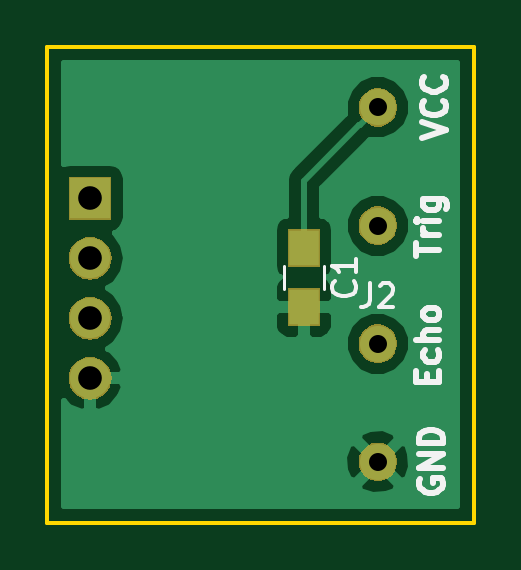
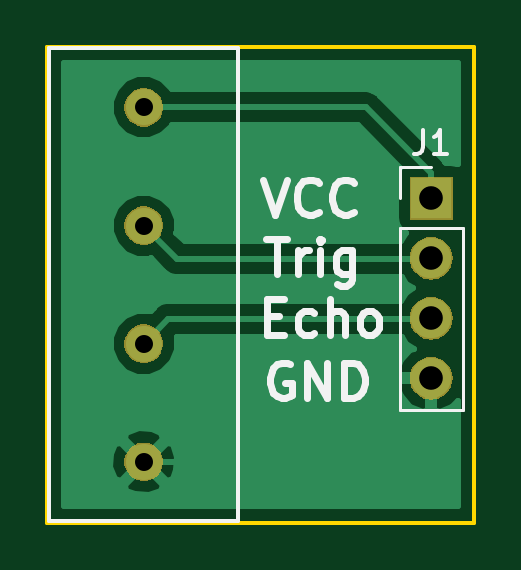
Circuit board: 11 layer files. Board 18.1 x 20.1 mm.
- bottom_copper: ultrasound_adapter-B.Cu.gbr (10893 bytes)
- bottom_mask: ultrasound_adapter-B.Mask.gbr (9643 bytes)
- paste: ultrasound_adapter-B.Paste.gbr (520 bytes)
- bottom_silk: ultrasound_adapter-B.SilkS.gbr (5450 bytes)
- outline: ultrasound_adapter-Edge.Cuts.gbr (720 bytes)
- top_copper: ultrasound_adapter-F.Cu.gbr (13163 bytes)
- top_mask: ultrasound_adapter-F.Mask.gbr (9979 bytes)
- paste: ultrasound_adapter-F.Paste.gbr (638 bytes)
- top_silk: ultrasound_adapter-F.SilkS.gbr (5718 bytes)
- drill: ultrasound_adapter-NPTH.drl (142 bytes)
- drill: ultrasound_adapter-PTH.drl (306 bytes)

=== bottom_copper: ultrasound_adapter-B.Cu.gbr (10893 bytes, source omitted) ===
=== bottom_mask: ultrasound_adapter-B.Mask.gbr (9643 bytes, source omitted) ===
=== paste: ultrasound_adapter-B.Paste.gbr ===
G04 #@! TF.GenerationSoftware,KiCad,Pcbnew,(5.0.2)-1*
G04 #@! TF.CreationDate,2019-05-29T15:32:01+01:00*
G04 #@! TF.ProjectId,ultrasound_adapter,756c7472-6173-46f7-956e-645f61646170,rev?*
G04 #@! TF.SameCoordinates,Original*
G04 #@! TF.FileFunction,Paste,Bot*
G04 #@! TF.FilePolarity,Positive*
%FSLAX46Y46*%
G04 Gerber Fmt 4.6, Leading zero omitted, Abs format (unit mm)*
G04 Created by KiCad (PCBNEW (5.0.2)-1) date 29/05/2019 15:32:01*
%MOMM*%
%LPD*%
G01*
G04 APERTURE LIST*
G04 APERTURE END LIST*
M02*

=== bottom_silk: ultrasound_adapter-B.SilkS.gbr ===
G04 #@! TF.GenerationSoftware,KiCad,Pcbnew,(5.0.2)-1*
G04 #@! TF.CreationDate,2019-05-29T15:32:01+01:00*
G04 #@! TF.ProjectId,ultrasound_adapter,756c7472-6173-46f7-956e-645f61646170,rev?*
G04 #@! TF.SameCoordinates,Original*
G04 #@! TF.FileFunction,Legend,Bot*
G04 #@! TF.FilePolarity,Positive*
%FSLAX46Y46*%
G04 Gerber Fmt 4.6, Leading zero omitted, Abs format (unit mm)*
G04 Created by KiCad (PCBNEW (5.0.2)-1) date 29/05/2019 15:32:01*
%MOMM*%
%LPD*%
G01*
G04 APERTURE LIST*
%ADD10C,0.300000*%
%ADD11C,0.120000*%
%ADD12C,0.150000*%
G04 APERTURE END LIST*
D10*
X130992857Y-56850000D02*
X131135714Y-56778571D01*
X131350000Y-56778571D01*
X131564285Y-56850000D01*
X131707142Y-56992857D01*
X131778571Y-57135714D01*
X131850000Y-57421428D01*
X131850000Y-57635714D01*
X131778571Y-57921428D01*
X131707142Y-58064285D01*
X131564285Y-58207142D01*
X131350000Y-58278571D01*
X131207142Y-58278571D01*
X130992857Y-58207142D01*
X130921428Y-58135714D01*
X130921428Y-57635714D01*
X131207142Y-57635714D01*
X130278571Y-58278571D02*
X130278571Y-56778571D01*
X129421428Y-58278571D01*
X129421428Y-56778571D01*
X128707142Y-58278571D02*
X128707142Y-56778571D01*
X128350000Y-56778571D01*
X128135714Y-56850000D01*
X127992857Y-56992857D01*
X127921428Y-57135714D01*
X127850000Y-57421428D01*
X127850000Y-57635714D01*
X127921428Y-57921428D01*
X127992857Y-58064285D01*
X128135714Y-58207142D01*
X128350000Y-58278571D01*
X128707142Y-58278571D01*
X131971428Y-54817857D02*
X131471428Y-54817857D01*
X131257142Y-55603571D02*
X131971428Y-55603571D01*
X131971428Y-54103571D01*
X131257142Y-54103571D01*
X129971428Y-55532142D02*
X130114285Y-55603571D01*
X130400000Y-55603571D01*
X130542857Y-55532142D01*
X130614285Y-55460714D01*
X130685714Y-55317857D01*
X130685714Y-54889285D01*
X130614285Y-54746428D01*
X130542857Y-54675000D01*
X130400000Y-54603571D01*
X130114285Y-54603571D01*
X129971428Y-54675000D01*
X129328571Y-55603571D02*
X129328571Y-54103571D01*
X128685714Y-55603571D02*
X128685714Y-54817857D01*
X128757142Y-54675000D01*
X128900000Y-54603571D01*
X129114285Y-54603571D01*
X129257142Y-54675000D01*
X129328571Y-54746428D01*
X127757142Y-55603571D02*
X127900000Y-55532142D01*
X127971428Y-55460714D01*
X128042857Y-55317857D01*
X128042857Y-54889285D01*
X127971428Y-54746428D01*
X127900000Y-54675000D01*
X127757142Y-54603571D01*
X127542857Y-54603571D01*
X127400000Y-54675000D01*
X127328571Y-54746428D01*
X127257142Y-54889285D01*
X127257142Y-55317857D01*
X127328571Y-55460714D01*
X127400000Y-55532142D01*
X127542857Y-55603571D01*
X127757142Y-55603571D01*
X132003571Y-51528571D02*
X131146428Y-51528571D01*
X131575000Y-53028571D02*
X131575000Y-51528571D01*
X130646428Y-53028571D02*
X130646428Y-52028571D01*
X130646428Y-52314285D02*
X130575000Y-52171428D01*
X130503571Y-52100000D01*
X130360714Y-52028571D01*
X130217857Y-52028571D01*
X129717857Y-53028571D02*
X129717857Y-52028571D01*
X129717857Y-51528571D02*
X129789285Y-51600000D01*
X129717857Y-51671428D01*
X129646428Y-51600000D01*
X129717857Y-51528571D01*
X129717857Y-51671428D01*
X128360714Y-52028571D02*
X128360714Y-53242857D01*
X128432142Y-53385714D01*
X128503571Y-53457142D01*
X128646428Y-53528571D01*
X128860714Y-53528571D01*
X129003571Y-53457142D01*
X128360714Y-52957142D02*
X128503571Y-53028571D01*
X128789285Y-53028571D01*
X128932142Y-52957142D01*
X129003571Y-52885714D01*
X129075000Y-52742857D01*
X129075000Y-52314285D01*
X129003571Y-52171428D01*
X128932142Y-52100000D01*
X128789285Y-52028571D01*
X128503571Y-52028571D01*
X128360714Y-52100000D01*
X132150000Y-49028571D02*
X131650000Y-50528571D01*
X131150000Y-49028571D01*
X129792857Y-50385714D02*
X129864285Y-50457142D01*
X130078571Y-50528571D01*
X130221428Y-50528571D01*
X130435714Y-50457142D01*
X130578571Y-50314285D01*
X130650000Y-50171428D01*
X130721428Y-49885714D01*
X130721428Y-49671428D01*
X130650000Y-49385714D01*
X130578571Y-49242857D01*
X130435714Y-49100000D01*
X130221428Y-49028571D01*
X130078571Y-49028571D01*
X129864285Y-49100000D01*
X129792857Y-49171428D01*
X128292857Y-50385714D02*
X128364285Y-50457142D01*
X128578571Y-50528571D01*
X128721428Y-50528571D01*
X128935714Y-50457142D01*
X129078571Y-50314285D01*
X129150000Y-50171428D01*
X129221428Y-49885714D01*
X129221428Y-49671428D01*
X129150000Y-49385714D01*
X129078571Y-49242857D01*
X128935714Y-49100000D01*
X128721428Y-49028571D01*
X128578571Y-49028571D01*
X128364285Y-49100000D01*
X128292857Y-49171428D01*
D11*
G04 #@! TO.C,J1*
X126355000Y-48495000D02*
X125025000Y-48495000D01*
X126355000Y-49825000D02*
X126355000Y-48495000D01*
X123695000Y-51095000D02*
X126355000Y-51095000D01*
X123695000Y-58775000D02*
X123695000Y-51095000D01*
X126355000Y-58775000D02*
X123695000Y-58775000D01*
X126355000Y-51095000D02*
X126355000Y-58775000D01*
D12*
G04 #@! TO.C,J2*
X141200000Y-63475000D02*
X133200000Y-63475000D01*
X133200000Y-63475000D02*
X133200000Y-43475000D01*
X133200000Y-43475000D02*
X141200000Y-43475000D01*
X141200000Y-43475000D02*
X141200000Y-63475000D01*
G04 #@! TO.C,J1*
X125358333Y-46947380D02*
X125358333Y-47661666D01*
X125405952Y-47804523D01*
X125501190Y-47899761D01*
X125644047Y-47947380D01*
X125739285Y-47947380D01*
X124358333Y-47947380D02*
X124929761Y-47947380D01*
X124644047Y-47947380D02*
X124644047Y-46947380D01*
X124739285Y-47090238D01*
X124834523Y-47185476D01*
X124929761Y-47233095D01*
G04 #@! TD*
M02*

=== outline: ultrasound_adapter-Edge.Cuts.gbr ===
G04 #@! TF.GenerationSoftware,KiCad,Pcbnew,(5.0.2)-1*
G04 #@! TF.CreationDate,2019-05-29T15:32:02+01:00*
G04 #@! TF.ProjectId,ultrasound_adapter,756c7472-6173-46f7-956e-645f61646170,rev?*
G04 #@! TF.SameCoordinates,Original*
G04 #@! TF.FileFunction,Profile,NP*
%FSLAX46Y46*%
G04 Gerber Fmt 4.6, Leading zero omitted, Abs format (unit mm)*
G04 Created by KiCad (PCBNEW (5.0.2)-1) date 29/05/2019 15:32:02*
%MOMM*%
%LPD*%
G01*
G04 APERTURE LIST*
%ADD10C,0.150000*%
G04 APERTURE END LIST*
D10*
X123200000Y-43400000D02*
X141275000Y-43400000D01*
X123200000Y-63550000D02*
X123200000Y-43400000D01*
X141275000Y-63550000D02*
X123200000Y-63550000D01*
X141275000Y-43400000D02*
X141275000Y-63550000D01*
M02*

=== top_copper: ultrasound_adapter-F.Cu.gbr (13163 bytes, source omitted) ===
=== top_mask: ultrasound_adapter-F.Mask.gbr (9979 bytes, source omitted) ===
=== paste: ultrasound_adapter-F.Paste.gbr ===
G04 #@! TF.GenerationSoftware,KiCad,Pcbnew,(5.0.2)-1*
G04 #@! TF.CreationDate,2019-05-29T15:32:01+01:00*
G04 #@! TF.ProjectId,ultrasound_adapter,756c7472-6173-46f7-956e-645f61646170,rev?*
G04 #@! TF.SameCoordinates,Original*
G04 #@! TF.FileFunction,Paste,Top*
G04 #@! TF.FilePolarity,Positive*
%FSLAX46Y46*%
G04 Gerber Fmt 4.6, Leading zero omitted, Abs format (unit mm)*
G04 Created by KiCad (PCBNEW (5.0.2)-1) date 29/05/2019 15:32:01*
%MOMM*%
%LPD*%
G01*
G04 APERTURE LIST*
%ADD10R,1.250000X1.500000*%
G04 APERTURE END LIST*
D10*
G04 #@! TO.C,C1*
X134075000Y-54425000D03*
X134075000Y-51925000D03*
G04 #@! TD*
M02*

=== top_silk: ultrasound_adapter-F.SilkS.gbr ===
G04 #@! TF.GenerationSoftware,KiCad,Pcbnew,(5.0.2)-1*
G04 #@! TF.CreationDate,2019-05-29T15:32:01+01:00*
G04 #@! TF.ProjectId,ultrasound_adapter,756c7472-6173-46f7-956e-645f61646170,rev?*
G04 #@! TF.SameCoordinates,Original*
G04 #@! TF.FileFunction,Legend,Top*
G04 #@! TF.FilePolarity,Positive*
%FSLAX46Y46*%
G04 Gerber Fmt 4.6, Leading zero omitted, Abs format (unit mm)*
G04 Created by KiCad (PCBNEW (5.0.2)-1) date 29/05/2019 15:32:01*
%MOMM*%
%LPD*%
G01*
G04 APERTURE LIST*
%ADD10C,0.250000*%
%ADD11C,0.120000*%
%ADD12C,0.150000*%
G04 APERTURE END LIST*
D10*
X139000000Y-61711904D02*
X138952380Y-61807142D01*
X138952380Y-61950000D01*
X139000000Y-62092857D01*
X139095238Y-62188095D01*
X139190476Y-62235714D01*
X139380952Y-62283333D01*
X139523809Y-62283333D01*
X139714285Y-62235714D01*
X139809523Y-62188095D01*
X139904761Y-62092857D01*
X139952380Y-61950000D01*
X139952380Y-61854761D01*
X139904761Y-61711904D01*
X139857142Y-61664285D01*
X139523809Y-61664285D01*
X139523809Y-61854761D01*
X139952380Y-61235714D02*
X138952380Y-61235714D01*
X139952380Y-60664285D01*
X138952380Y-60664285D01*
X139952380Y-60188095D02*
X138952380Y-60188095D01*
X138952380Y-59950000D01*
X139000000Y-59807142D01*
X139095238Y-59711904D01*
X139190476Y-59664285D01*
X139380952Y-59616666D01*
X139523809Y-59616666D01*
X139714285Y-59664285D01*
X139809523Y-59711904D01*
X139904761Y-59807142D01*
X139952380Y-59950000D01*
X139952380Y-60188095D01*
X139278571Y-57597619D02*
X139278571Y-57264285D01*
X139802380Y-57121428D02*
X139802380Y-57597619D01*
X138802380Y-57597619D01*
X138802380Y-57121428D01*
X139754761Y-56264285D02*
X139802380Y-56359523D01*
X139802380Y-56550000D01*
X139754761Y-56645238D01*
X139707142Y-56692857D01*
X139611904Y-56740476D01*
X139326190Y-56740476D01*
X139230952Y-56692857D01*
X139183333Y-56645238D01*
X139135714Y-56550000D01*
X139135714Y-56359523D01*
X139183333Y-56264285D01*
X139802380Y-55835714D02*
X138802380Y-55835714D01*
X139802380Y-55407142D02*
X139278571Y-55407142D01*
X139183333Y-55454761D01*
X139135714Y-55550000D01*
X139135714Y-55692857D01*
X139183333Y-55788095D01*
X139230952Y-55835714D01*
X139802380Y-54788095D02*
X139754761Y-54883333D01*
X139707142Y-54930952D01*
X139611904Y-54978571D01*
X139326190Y-54978571D01*
X139230952Y-54930952D01*
X139183333Y-54883333D01*
X139135714Y-54788095D01*
X139135714Y-54645238D01*
X139183333Y-54550000D01*
X139230952Y-54502380D01*
X139326190Y-54454761D01*
X139611904Y-54454761D01*
X139707142Y-54502380D01*
X139754761Y-54550000D01*
X139802380Y-54645238D01*
X139802380Y-54788095D01*
X138802380Y-52285714D02*
X138802380Y-51714285D01*
X139802380Y-52000000D02*
X138802380Y-52000000D01*
X139802380Y-51380952D02*
X139135714Y-51380952D01*
X139326190Y-51380952D02*
X139230952Y-51333333D01*
X139183333Y-51285714D01*
X139135714Y-51190476D01*
X139135714Y-51095238D01*
X139802380Y-50761904D02*
X139135714Y-50761904D01*
X138802380Y-50761904D02*
X138850000Y-50809523D01*
X138897619Y-50761904D01*
X138850000Y-50714285D01*
X138802380Y-50761904D01*
X138897619Y-50761904D01*
X139135714Y-49857142D02*
X139945238Y-49857142D01*
X140040476Y-49904761D01*
X140088095Y-49952380D01*
X140135714Y-50047619D01*
X140135714Y-50190476D01*
X140088095Y-50285714D01*
X139754761Y-49857142D02*
X139802380Y-49952380D01*
X139802380Y-50142857D01*
X139754761Y-50238095D01*
X139707142Y-50285714D01*
X139611904Y-50333333D01*
X139326190Y-50333333D01*
X139230952Y-50285714D01*
X139183333Y-50238095D01*
X139135714Y-50142857D01*
X139135714Y-49952380D01*
X139183333Y-49857142D01*
X139077380Y-47258333D02*
X140077380Y-46925000D01*
X139077380Y-46591666D01*
X139982142Y-45686904D02*
X140029761Y-45734523D01*
X140077380Y-45877380D01*
X140077380Y-45972619D01*
X140029761Y-46115476D01*
X139934523Y-46210714D01*
X139839285Y-46258333D01*
X139648809Y-46305952D01*
X139505952Y-46305952D01*
X139315476Y-46258333D01*
X139220238Y-46210714D01*
X139125000Y-46115476D01*
X139077380Y-45972619D01*
X139077380Y-45877380D01*
X139125000Y-45734523D01*
X139172619Y-45686904D01*
X139982142Y-44686904D02*
X140029761Y-44734523D01*
X140077380Y-44877380D01*
X140077380Y-44972619D01*
X140029761Y-45115476D01*
X139934523Y-45210714D01*
X139839285Y-45258333D01*
X139648809Y-45305952D01*
X139505952Y-45305952D01*
X139315476Y-45258333D01*
X139220238Y-45210714D01*
X139125000Y-45115476D01*
X139077380Y-44972619D01*
X139077380Y-44877380D01*
X139125000Y-44734523D01*
X139172619Y-44686904D01*
D11*
G04 #@! TO.C,C1*
X133225000Y-52675000D02*
X133225000Y-53675000D01*
X134925000Y-53675000D02*
X134925000Y-52675000D01*
D12*
X136182142Y-53341666D02*
X136229761Y-53389285D01*
X136277380Y-53532142D01*
X136277380Y-53627380D01*
X136229761Y-53770238D01*
X136134523Y-53865476D01*
X136039285Y-53913095D01*
X135848809Y-53960714D01*
X135705952Y-53960714D01*
X135515476Y-53913095D01*
X135420238Y-53865476D01*
X135325000Y-53770238D01*
X135277380Y-53627380D01*
X135277380Y-53532142D01*
X135325000Y-53389285D01*
X135372619Y-53341666D01*
X136277380Y-52389285D02*
X136277380Y-52960714D01*
X136277380Y-52675000D02*
X135277380Y-52675000D01*
X135420238Y-52770238D01*
X135515476Y-52865476D01*
X135563095Y-52960714D01*
G04 #@! TO.C,J2*
X136866666Y-53427380D02*
X136866666Y-54141666D01*
X136819047Y-54284523D01*
X136723809Y-54379761D01*
X136580952Y-54427380D01*
X136485714Y-54427380D01*
X137295238Y-53522619D02*
X137342857Y-53475000D01*
X137438095Y-53427380D01*
X137676190Y-53427380D01*
X137771428Y-53475000D01*
X137819047Y-53522619D01*
X137866666Y-53617857D01*
X137866666Y-53713095D01*
X137819047Y-53855952D01*
X137247619Y-54427380D01*
X137866666Y-54427380D01*
G04 #@! TD*
M02*

=== drill: ultrasound_adapter-NPTH.drl ===
M48
;DRILL file {KiCad (5.0.2)-1} date 29/05/2019 15:32:05
;FORMAT={-:-/ absolute / inch / decimal}
FMAT,2
INCH,TZ
%
G90
G05
T0
M30

=== drill: ultrasound_adapter-PTH.drl ===
M48
;DRILL file {KiCad (5.0.2)-1} date 29/05/2019 15:32:05
;FORMAT={-:-/ absolute / inch / decimal}
FMAT,2
INCH,TZ
T1C0.0300
T2C0.0394
%
G90
G05
T1
X5.4016Y-1.81
X5.4016Y-2.0069
X5.4016Y-2.2037
X5.4016Y-2.4006
T2
X4.9222Y-1.9616
X4.9222Y-2.0616
X4.9222Y-2.1616
X4.9222Y-2.2616
T0
M30

